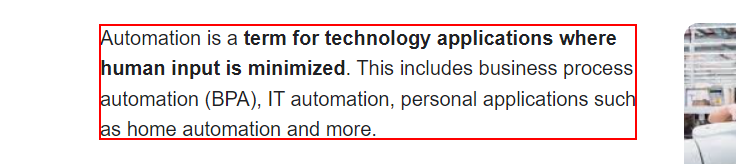
Workflow: foreground ex

Step 1: get-text from the element

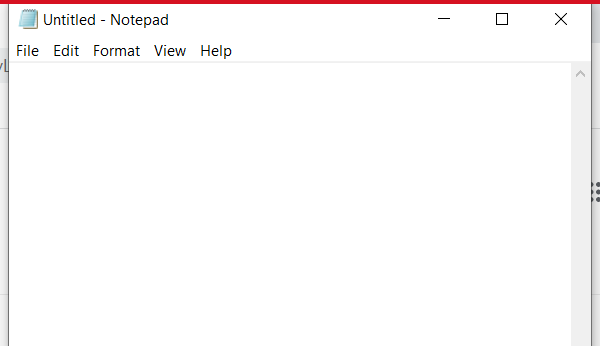
Step 2: Attach Window 'notepad.exe Untitled' on the element in window 'Untitled - Notepad' (notepad.exe)

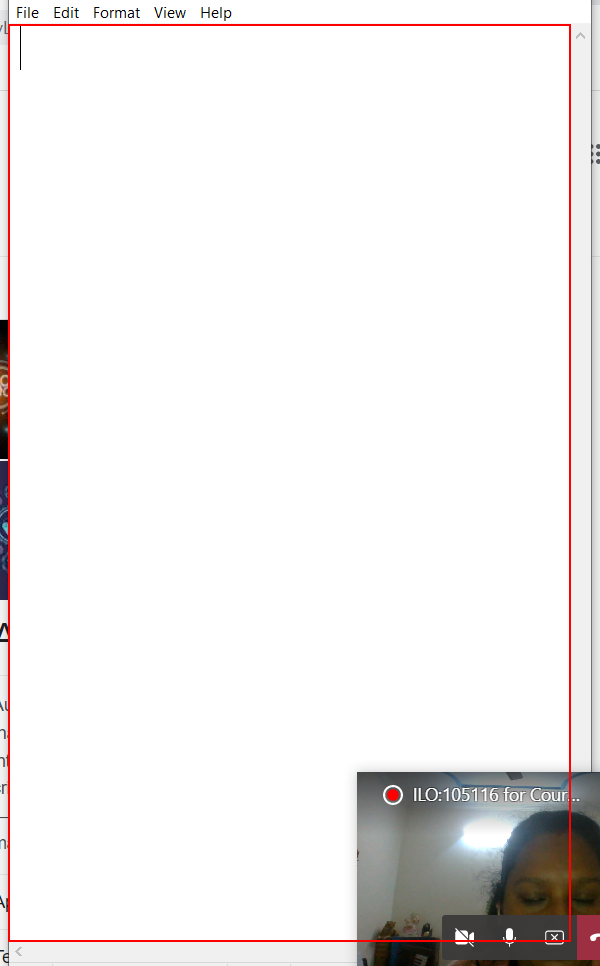
Step 3: type [strText] into the editable text 'Text Editor'